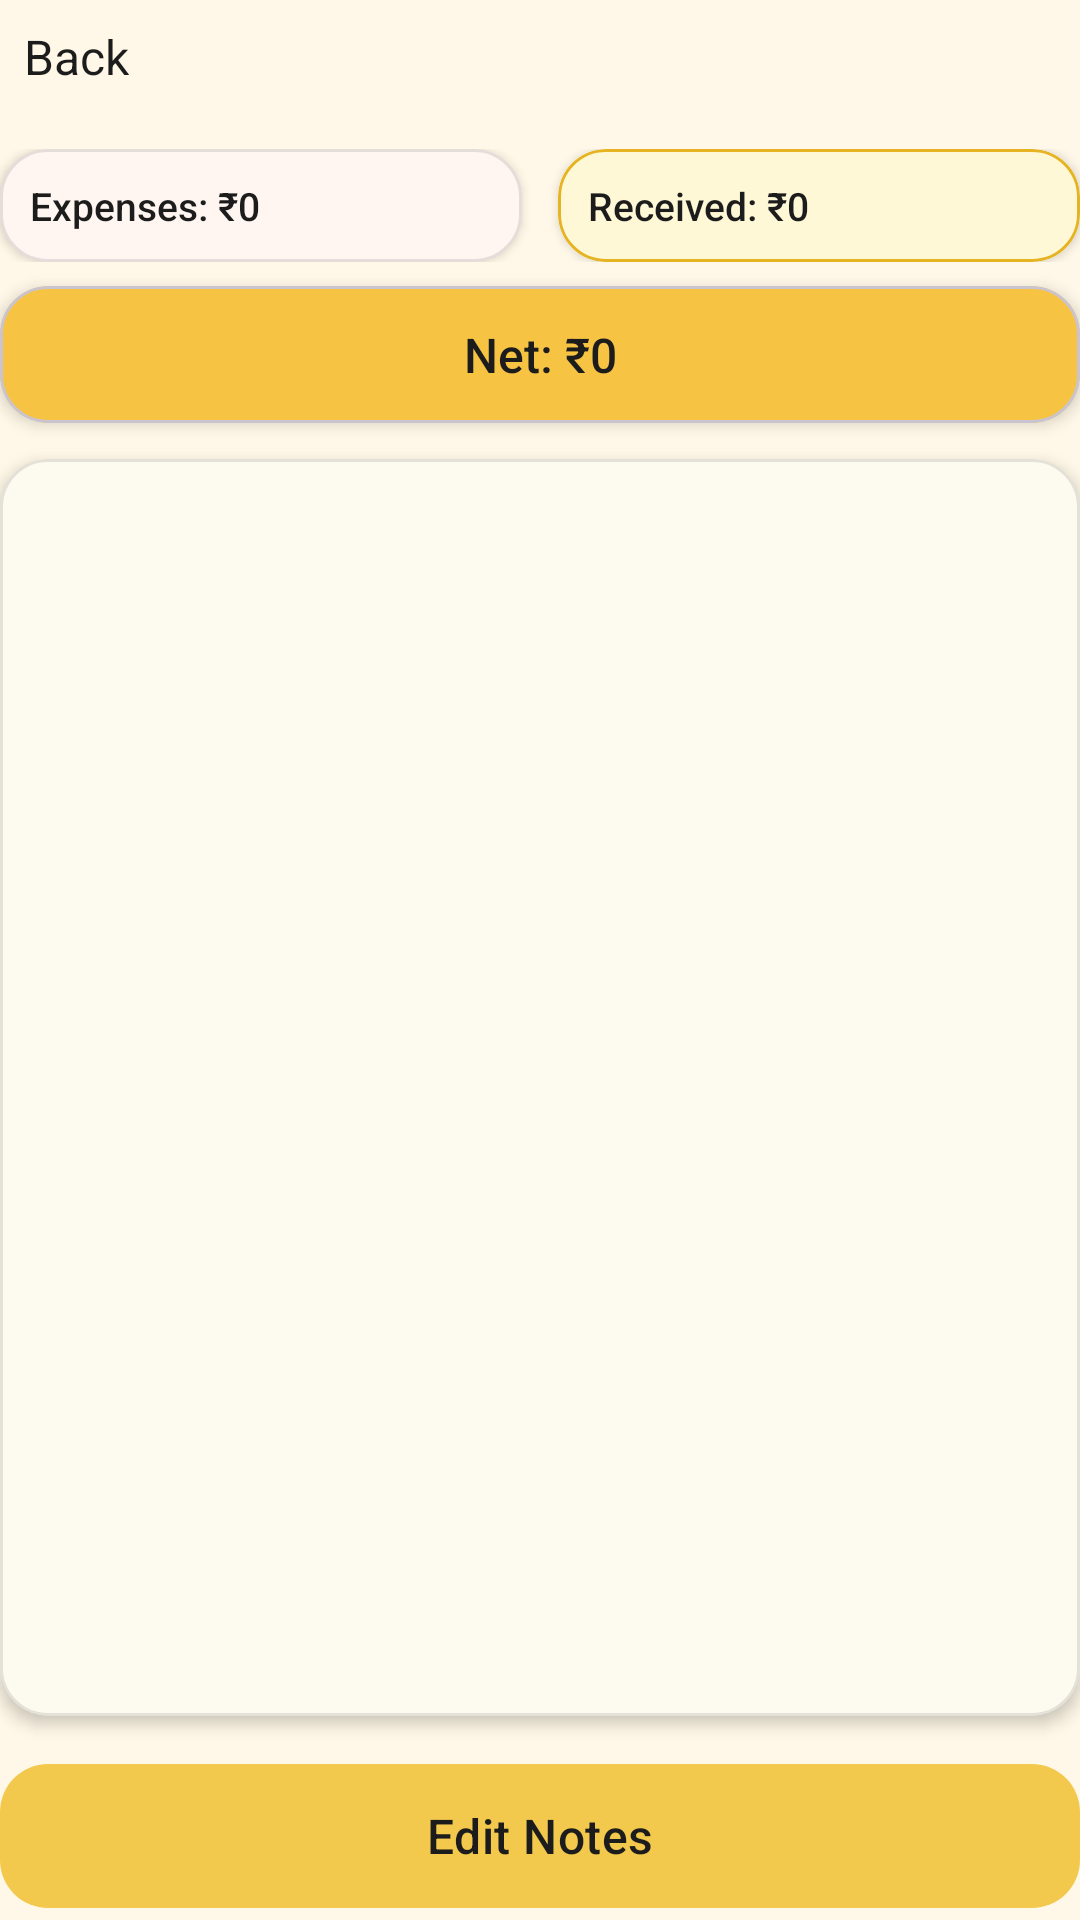

Write the Android layout XML for this screen, with the resource values it uses.
<!-- AndroidManifest.xml: application theme Theme.ExpensesByOm -->
<!-- res/layout/activity_month_detail.xml -->
<?xml version="1.0" encoding="utf-8"?>
<LinearLayout xmlns:android="http://schemas.android.com/apk/res/android"
    xmlns:app="http://schemas.android.com/apk/res-auto"
    xmlns:tools="http://schemas.android.com/tools"
    android:id="@+id/main"
    android:layout_width="match_parent"
    android:layout_height="match_parent"
    android:background="@color/cream"
    android:orientation="vertical"
    tools:context=".MonthDetailActivity">

    <LinearLayout
        android:layout_width="match_parent"
        android:layout_height="wrap_content"
        android:gravity="center_vertical"
        android:orientation="horizontal">

        <TextView
            android:id="@+id/backButton"
            android:layout_width="wrap_content"
            android:layout_height="wrap_content"
            android:background="?attr/selectableItemBackground"
            android:padding="8dp"
            android:text="@string/back"
            android:textColor="@color/ink"
            android:textSize="16sp" />

        <TextView
            android:id="@+id/monthTitle"
            android:layout_width="0dp"
            android:layout_height="wrap_content"
            android:layout_weight="1"
            android:fontFamily="sans-serif-medium"
            android:gravity="end"
            android:textColor="@color/ink"
            android:textSize="20sp"
            tools:text="September 2026" />
    </LinearLayout>

    <LinearLayout
        android:layout_width="match_parent"
        android:layout_height="wrap_content"
        android:layout_marginTop="12dp"
        android:orientation="horizontal">

        <com.google.android.material.card.MaterialCardView
            android:layout_width="0dp"
            android:layout_height="wrap_content"
            android:layout_marginEnd="6dp"
            android:layout_weight="1"
            app:cardBackgroundColor="@color/expense_wash"
            app:cardCornerRadius="@dimen/card_radius"
            app:cardElevation="2dp"
            app:strokeColor="@color/card_stroke"
            app:strokeWidth="1dp">

            <TextView
                android:id="@+id/totalExpenses"
                android:layout_width="match_parent"
                android:layout_height="wrap_content"
                android:fontFamily="sans-serif-medium"
                android:padding="10dp"
                android:text="@string/expenses_placeholder"
                android:textColor="@color/ink"
                android:textSize="13sp" />
        </com.google.android.material.card.MaterialCardView>

        <com.google.android.material.card.MaterialCardView
            android:layout_width="0dp"
            android:layout_height="wrap_content"
            android:layout_marginStart="6dp"
            android:layout_weight="1"
            app:cardBackgroundColor="@color/received_wash"
            app:cardCornerRadius="@dimen/card_radius"
            app:cardElevation="2dp"
            app:strokeColor="@color/gold_deep"
            app:strokeWidth="1dp">

            <TextView
                android:id="@+id/totalReceived"
                android:layout_width="match_parent"
                android:layout_height="wrap_content"
                android:fontFamily="sans-serif-medium"
                android:padding="10dp"
                android:text="@string/received_placeholder"
                android:textColor="@color/ink"
                android:textSize="13sp" />
        </com.google.android.material.card.MaterialCardView>
    </LinearLayout>

    <com.google.android.material.card.MaterialCardView
        android:layout_width="match_parent"
        android:layout_height="wrap_content"
        android:layout_marginTop="8dp"
        app:cardBackgroundColor="@color/net_wash"
        app:cardCornerRadius="@dimen/card_radius"
        app:cardElevation="3dp">

        <TextView
            android:id="@+id/totalNet"
            android:layout_width="match_parent"
            android:layout_height="wrap_content"
            android:fontFamily="sans-serif-medium"
            android:gravity="center"
            android:padding="12dp"
            android:text="@string/net_placeholder"
            android:textColor="@color/ink"
            android:textSize="16sp" />
    </com.google.android.material.card.MaterialCardView>

    <com.google.android.material.card.MaterialCardView
        android:layout_width="match_parent"
        android:layout_height="0dp"
        android:layout_marginTop="12dp"
        android:layout_weight="1"
        app:cardBackgroundColor="@color/white"
        app:cardCornerRadius="@dimen/card_radius"
        app:cardElevation="@dimen/card_elevation"
        app:strokeColor="@color/card_stroke"
        app:strokeWidth="1dp">

        <androidx.core.widget.NestedScrollView
            android:layout_width="match_parent"
            android:layout_height="match_parent"
            android:fillViewport="false">

            <HorizontalScrollView
                android:layout_width="match_parent"
                android:layout_height="wrap_content"
                android:fillViewport="true"
                android:scrollbars="none">

                <TableLayout
                    android:id="@+id/transactionTable"
                    android:layout_width="wrap_content"
                    android:layout_height="wrap_content"
                    android:paddingStart="8dp"
                    android:paddingEnd="8dp"
                    android:shrinkColumns="1,2"
                    android:stretchColumns="2" />
            </HorizontalScrollView>
        </androidx.core.widget.NestedScrollView>
    </com.google.android.material.card.MaterialCardView>

    <com.google.android.material.button.MaterialButton
        android:id="@+id/editNotesButton"
        style="@style/Widget.ExpensesByOm.CalculateButton"
        android:layout_width="match_parent"
        android:layout_height="wrap_content"
        android:layout_marginTop="12dp"
        android:text="@string/edit_notes" />

</LinearLayout>
<!-- resources referenced by this layout -->
<resources>
  <color name="card_stroke">#1A000000</color>
  <color name="cream">#FFFFF8E8</color>
  <color name="expense_wash">#FFFFF6F1</color>
  <color name="gold_deep">#FFE6B422</color>
  <color name="ink">#FF1C1C1C</color>
  <color name="net_wash">#FFF6C343</color>
  <color name="received_wash">#FFFFF8D6</color>
  <color name="white">#FFFFFFFF</color>
  <dimen name="card_elevation">3dp</dimen>
  <dimen name="card_radius">16dp</dimen>
  <string name="back">Back</string>
  <string name="edit_notes">Edit Notes</string>
  <string name="expenses_placeholder">Expenses: ₹0</string>
  <string name="net_placeholder">Net: ₹0</string>
  <string name="received_placeholder">Received: ₹0</string>
  <style name="Widget.ExpensesByOm.CalculateButton" parent="Widget.Material3.Button">
          <item name="backgroundTint">@color/gold</item>
          <item name="android:textColor">@color/ink</item>
          <item name="android:textAllCaps">false</item>
          <item name="android:textSize">16sp</item>
          <item name="android:letterSpacing">0.01</item>
          <item name="android:fontFamily">sans-serif-medium</item>
          <item name="cornerRadius">@dimen/button_radius</item>
          <item name="android:minHeight">@dimen/calculate_height</item>
          <item name="elevation">2dp</item>
      </style>
  <style name="Theme.ExpensesByOm" parent="Base.Theme.ExpensesByOm" />
  <color name="gold">#FFF2C94C</color>
  <dimen name="button_radius">16dp</dimen>
  <dimen name="calculate_height">56dp</dimen>
  <style name="Base.Theme.ExpensesByOm" parent="Theme.Material3.Light.NoActionBar">
          <item name="colorPrimary">@color/gold</item>
          <item name="colorOnPrimary">@color/ink</item>
          <item name="colorPrimaryContainer">@color/gold_soft</item>
          <item name="colorOnPrimaryContainer">@color/ink</item>
          <item name="colorSecondary">@color/gold_deep</item>
          <item name="colorOnSecondary">@color/ink</item>
          <item name="android:colorBackground">@color/cream</item>
          <item name="colorSurface">@color/white</item>
          <item name="colorOnSurface">@color/ink</item>
          <item name="colorOnSurfaceVariant">@color/ink_muted</item>
          <item name="android:statusBarColor">@color/cream</item>
          <item name="android:navigationBarColor">@color/cream</item>
          <item name="android:windowLightStatusBar">true</item>
          <item name="android:windowLightNavigationBar" tools:targetApi="27">true</item>
          <item name="materialAlertDialogTheme">@style/ThemeOverlay.ExpensesByOm.Dialog</item>
      </style>
  <color name="gold_soft">#FFFFF3C4</color>
  <color name="ink_muted">#FF5C5748</color>
  <style name="ThemeOverlay.ExpensesByOm.Dialog" parent="ThemeOverlay.Material3.MaterialAlertDialog">
          <item name="colorPrimary">@color/gold_deep</item>
          <item name="colorOnPrimary">@color/ink</item>
      </style>
</resources>
